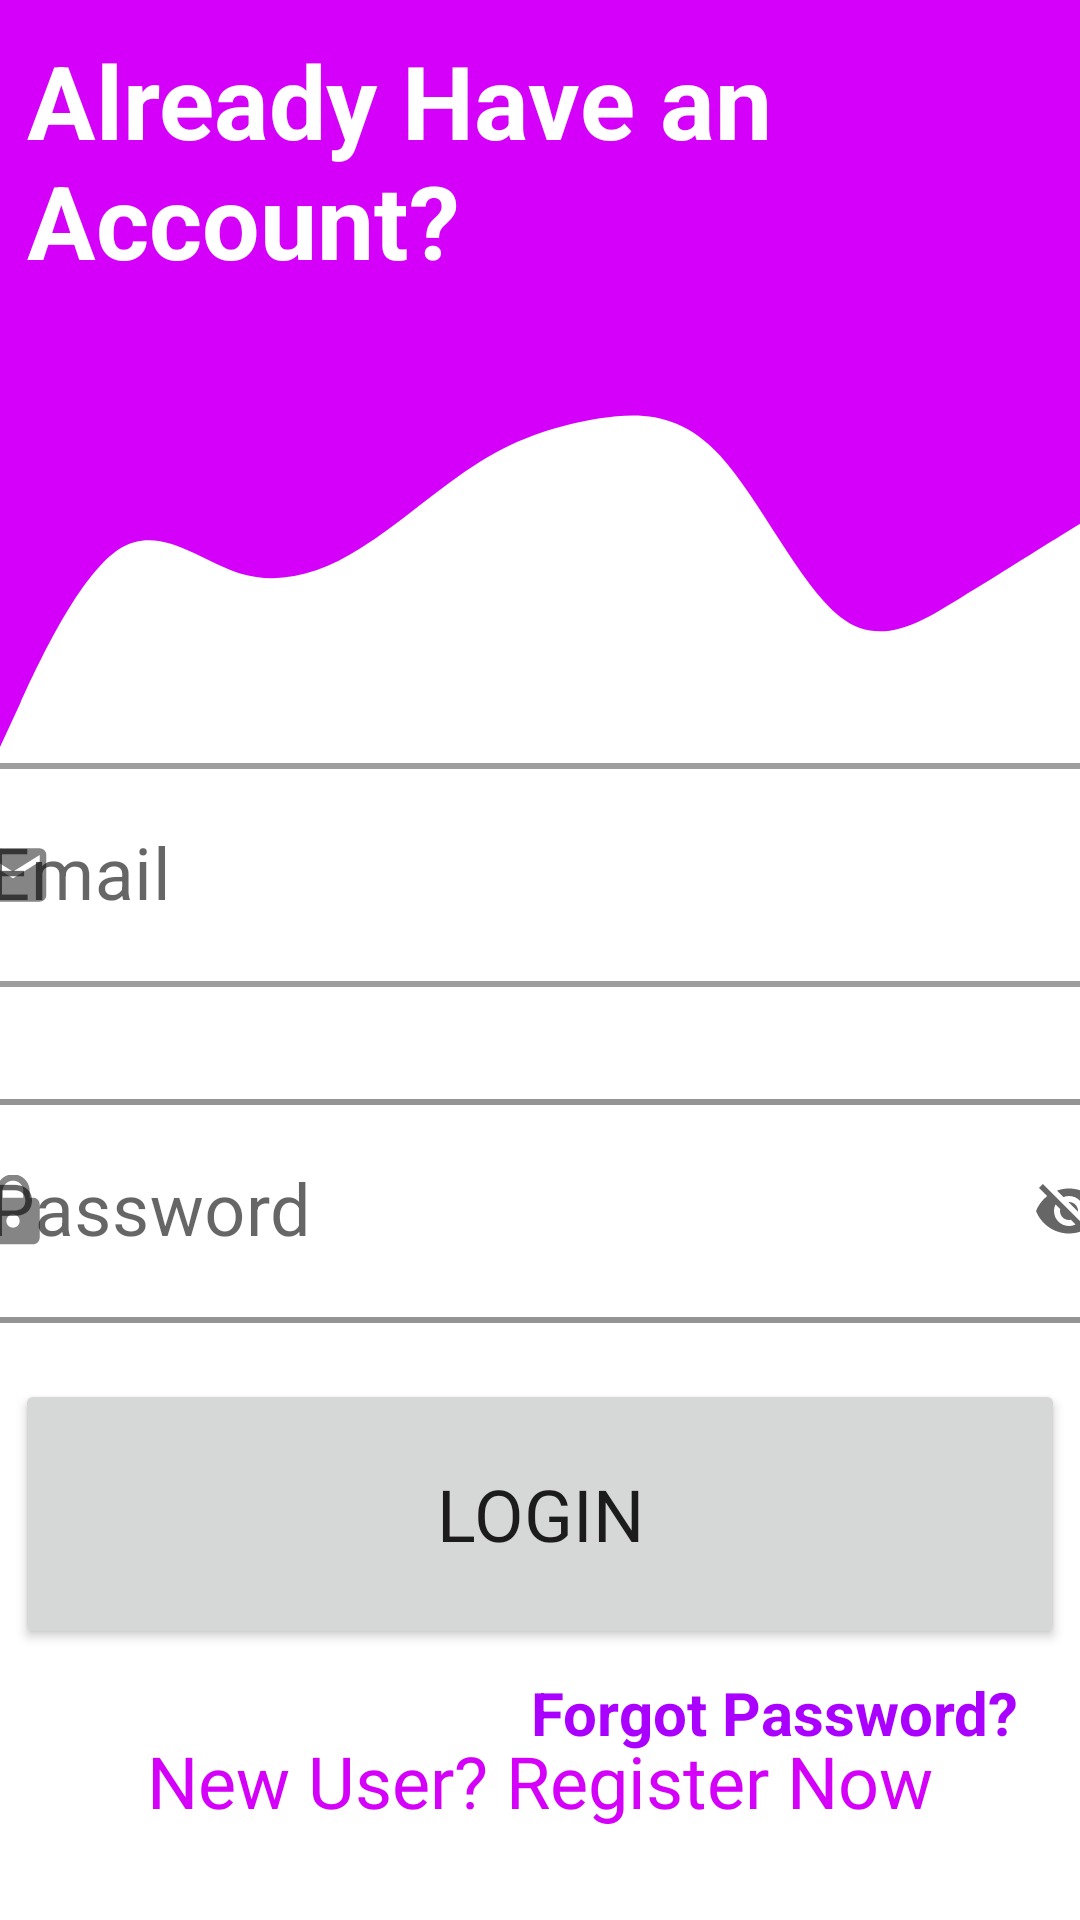

The Android layout XML behind this screen, and the referenced resources:
<!-- AndroidManifest.xml: application theme Theme.MedCare -->
<!-- res/layout/activity_login.xml -->
<?xml version="1.0" encoding="utf-8"?>
<androidx.constraintlayout.widget.ConstraintLayout xmlns:android="http://schemas.android.com/apk/res/android"
    xmlns:app="http://schemas.android.com/apk/res-auto"
    xmlns:tools="http://schemas.android.com/tools"
    android:layout_width="match_parent"
    android:layout_height="match_parent"
    tools:context=".loginActivity">

    <View
        android:id="@+id/headerView"
        android:layout_width="match_parent"
        android:layout_height="125dp"
        android:background="#D500F9"
        app:layout_constraintBottom_toBottomOf="parent"
        app:layout_constraintEnd_toEndOf="parent"
        app:layout_constraintHorizontal_bias="1.0"
        app:layout_constraintStart_toStartOf="parent"
        app:layout_constraintTop_toTopOf="parent"
        app:layout_constraintVertical_bias="0.0" />

    <ImageView
        android:id="@+id/userIcon"
        android:layout_width="99dp"
        android:layout_height="116dp"
        android:layout_marginEnd="16dp"
        android:src="@mipmap/icon_person"
        app:layout_constraintBottom_toTopOf="@+id/view2"
        app:layout_constraintEnd_toEndOf="parent"
        app:layout_constraintHorizontal_bias="0.91"
        app:layout_constraintStart_toEndOf="@+id/loginBanner"
        app:layout_constraintTop_toTopOf="parent"
        app:layout_constraintVertical_bias="1.0" />

    <View
        android:id="@+id/view2"
        android:layout_width="match_parent"
        android:layout_height="124dp"
        android:background="@drawable/ic_wave__1_"
        app:layout_constraintBottom_toBottomOf="parent"
        app:layout_constraintEnd_toEndOf="parent"
        app:layout_constraintHorizontal_bias="0.0"
        app:layout_constraintStart_toStartOf="parent"
        app:layout_constraintTop_toBottomOf="@+id/headerView"
        app:layout_constraintVertical_bias="0.0" />

    <TextView
        android:id="@+id/loginBanner"
        android:layout_width="269dp"
        android:layout_height="114dp"
        android:layout_marginTop="32dp"
        android:layout_marginBottom="24dp"
        android:text="Already Have an Account?"
        android:textColor="#FFFFFF"
        android:textSize="34sp"
        android:textStyle="bold"
        app:layout_constraintBottom_toTopOf="@+id/view2"
        app:layout_constraintEnd_toEndOf="@+id/headerView"
        app:layout_constraintHorizontal_bias="0.1"
        app:layout_constraintStart_toStartOf="@+id/headerView"
        app:layout_constraintTop_toTopOf="parent"
        app:layout_constraintVertical_bias="0.48000002" />

    <com.google.android.material.textfield.TextInputLayout
        android:id="@+id/textInputLayout"
        style="@style/Widget.MaterialComponents.TextInputLayout.OutlinedBox"
        android:layout_width="400dp"
        android:layout_height="80dp"
        android:hint="Email"
        app:boxCornerRadiusBottomEnd="20dp"
        app:boxCornerRadiusBottomStart="20dp"
        app:boxCornerRadiusTopEnd="20dp"
        app:boxCornerRadiusTopStart="20dp"
        app:boxStrokeWidth="2dp"
        app:boxStrokeWidthFocused="2dp"
        app:layout_constraintBottom_toBottomOf="parent"
        app:layout_constraintEnd_toEndOf="parent"
        app:layout_constraintStart_toStartOf="parent"
        app:layout_constraintTop_toBottomOf="@+id/view2"
        app:layout_constraintVertical_bias="0.0"
        app:startIconDrawable="@drawable/ic_mail">

        <com.google.android.material.textfield.TextInputEditText
            android:id="@+id/loginMail"
            android:layout_width="match_parent"
            android:layout_height="match_parent"

            android:textSize="24sp" />
    </com.google.android.material.textfield.TextInputLayout>

    <com.google.android.material.textfield.TextInputLayout
        android:id="@+id/textInputLayout2"
        style="@style/Widget.MaterialComponents.TextInputLayout.OutlinedBox"
        android:layout_width="400dp"
        android:layout_height="80dp"
        android:layout_marginTop="32dp"
        android:hint="Password"
        app:boxCornerRadiusBottomEnd="20dp"
        app:boxCornerRadiusBottomStart="20dp"
        app:boxCornerRadiusTopEnd="20dp"
        app:boxCornerRadiusTopStart="20dp"
        app:boxStrokeColor="@color/icon_person_background"
        app:boxStrokeWidth="2dp"
        app:boxStrokeWidthFocused="2dp"
        app:endIconMode="password_toggle"
        app:layout_constraintEnd_toEndOf="parent"
        app:layout_constraintStart_toStartOf="parent"
        app:layout_constraintTop_toBottomOf="@+id/textInputLayout"
        app:startIconDrawable="@drawable/ic_lock">

        <com.google.android.material.textfield.TextInputEditText
            android:id="@+id/loginPwd"
            android:layout_width="match_parent"
            android:layout_height="match_parent"

            android:textSize="24sp" />
    </com.google.android.material.textfield.TextInputLayout>

    <Button
        android:id="@+id/loginBtn"
        android:layout_width="350dp"
        android:layout_height="90dp"
        android:elevation="10dp"
        android:fontFamily="@font/days_one"
        android:padding="10dp"
        android:text="LOGIN"
        android:textSize="24sp"
        app:cornerRadius="20dp"
        app:layout_constraintBottom_toBottomOf="parent"
        app:layout_constraintEnd_toEndOf="parent"
        app:layout_constraintStart_toStartOf="parent"
        app:layout_constraintTop_toBottomOf="@+id/textInputLayout2"
        app:layout_constraintVertical_bias="0.17000002" />

    <TextView
        android:id="@+id/signUp"
        android:layout_width="wrap_content"
        android:layout_height="35dp"
        android:fontFamily="@font/convergence"
        android:text="New User? Register Now"
        android:textAlignment="center"
        android:textColor="#D500F9"
        android:textSize="24sp"
        app:layout_constraintBottom_toBottomOf="parent"
        app:layout_constraintEnd_toEndOf="parent"
        app:layout_constraintStart_toStartOf="parent"
        app:layout_constraintTop_toBottomOf="@+id/loginBtn"
        app:layout_constraintVertical_bias="0.502" />

    <TextView
        android:id="@+id/fgtPwd"
        android:layout_width="wrap_content"
        android:layout_height="wrap_content"
        android:text="Forgot Password?"
        android:textColor="#AA00FF"
        android:textSize="20sp"
        android:textStyle="bold"
        app:layout_constraintBottom_toBottomOf="parent"
        app:layout_constraintEnd_toEndOf="parent"
        app:layout_constraintHorizontal_bias="0.896"
        app:layout_constraintStart_toStartOf="parent"
        app:layout_constraintTop_toBottomOf="@+id/loginBtn"
        app:layout_constraintVertical_bias="0.122" />
</androidx.constraintlayout.widget.ConstraintLayout>
<!-- resources referenced by this layout -->
<resources>
  <color name="icon_person_background">#D500F9</color>
  <!-- drawable ic_lock (drawable-anydpi) -->
  <vector xmlns:android="http://schemas.android.com/apk/res/android"
      android:width="24dp"
      android:height="24dp"
      android:viewportWidth="24"
      android:viewportHeight="24"
      android:tint="#DE07DE"
      android:alpha="0.8">
    <group android:scaleX="1.1111112"
        android:scaleY="1.1111112"
        android:translateX="-1.3333334"
        android:translateY="-1.3333334">
      <path
          android:fillColor="@android:color/white"
          android:pathData="M18,8h-1L17,6c0,-2.76 -2.24,-5 -5,-5S7,3.24 7,6v2L6,8c-1.1,0 -2,0.9 -2,2v10c0,1.1 0.9,2 2,2h12c1.1,0 2,-0.9 2,-2L20,10c0,-1.1 -0.9,-2 -2,-2zM12,17c-1.1,0 -2,-0.9 -2,-2s0.9,-2 2,-2 2,0.9 2,2 -0.9,2 -2,2zM15.1,8L8.9,8L8.9,6c0,-1.71 1.39,-3.1 3.1,-3.1 1.71,0 3.1,1.39 3.1,3.1v2z"/>
    </group>
  </vector>
  <!-- drawable ic_mail (drawable-anydpi) -->
  <vector xmlns:android="http://schemas.android.com/apk/res/android"
      android:width="24dp"
      android:height="24dp"
      android:viewportWidth="24"
      android:viewportHeight="24"
      android:tint="#DE07DE"
      android:alpha="0.8">
    <group android:scaleX="1.1111112"
        android:scaleY="1.1111112"
        android:translateX="-1.3333334"
        android:translateY="-1.3333334">
      <path
          android:fillColor="@android:color/white"
          android:pathData="M20,4L4,4c-1.1,0 -1.99,0.9 -1.99,2L2,18c0,1.1 0.9,2 2,2h16c1.1,0 2,-0.9 2,-2L22,6c0,-1.1 -0.9,-2 -2,-2zM20,8l-8,5 -8,-5L4,6l8,5 8,-5v2z"/>
    </group>
  </vector>
  <!-- drawable ic_wave__1_ (drawable) -->
  <vector android:height="100dp" android:viewportHeight="320"
      android:viewportWidth="1440" android:width="450dp" xmlns:android="http://schemas.android.com/apk/res/android">
      <path android:fillColor="#D500F9" android:pathData="M0,320L26.7,282.7C53.3,245 107,171 160,149.3C213.3,128 267,160 320,170.7C373.3,181 427,171 480,149.3C533.3,128 587,96 640,74.7C693.3,53 747,43 800,37.3C853.3,32 907,32 960,69.3C1013.3,107 1067,181 1120,208C1173.3,235 1227,213 1280,192C1333.3,171 1387,149 1413,138.7L1440,128L1440,0L1413.3,0C1386.7,0 1333,0 1280,0C1226.7,0 1173,0 1120,0C1066.7,0 1013,0 960,0C906.7,0 853,0 800,0C746.7,0 693,0 640,0C586.7,0 533,0 480,0C426.7,0 373,0 320,0C266.7,0 213,0 160,0C106.7,0 53,0 27,0L0,0Z"/>
  </vector>
  <!-- mipmap icon_person (mipmap-anydpi-v26) -->
  <?xml version="1.0" encoding="utf-8"?>
  <adaptive-icon xmlns:android="http://schemas.android.com/apk/res/android">
      <background android:drawable="@color/icon_person_background"/>
      <foreground android:drawable="@drawable/icon_person_foreground"/>
  </adaptive-icon>
  <style name="Theme.MedCare" parent="Theme.MaterialComponents.DayNight.DarkActionBar">
          
          <item name="colorPrimary">@color/purple</item>
          <item name="colorPrimaryVariant">@color/purple_700</item>
          <item name="colorOnPrimary">@color/white</item>
          
          <item name="colorSecondary">#8CD13D</item>
          <item name="colorSecondaryVariant">@color/dark_orange</item>
          <item name="colorOnSecondary">#444B73</item>
          
          <item name="android:statusBarColor" tools:targetApi="l">?attr/colorSecondary</item>
          <item name="android:actionBarTheme">?attr/colorOnSecondary</item>
          
      </style>
  <color name="purple">#9402BB</color>
  <color name="purple_700">#FF3700B3</color>
  <color name="white">#FFFFFF</color>
  <color name="dark_orange">#F44336</color>
</resources>
